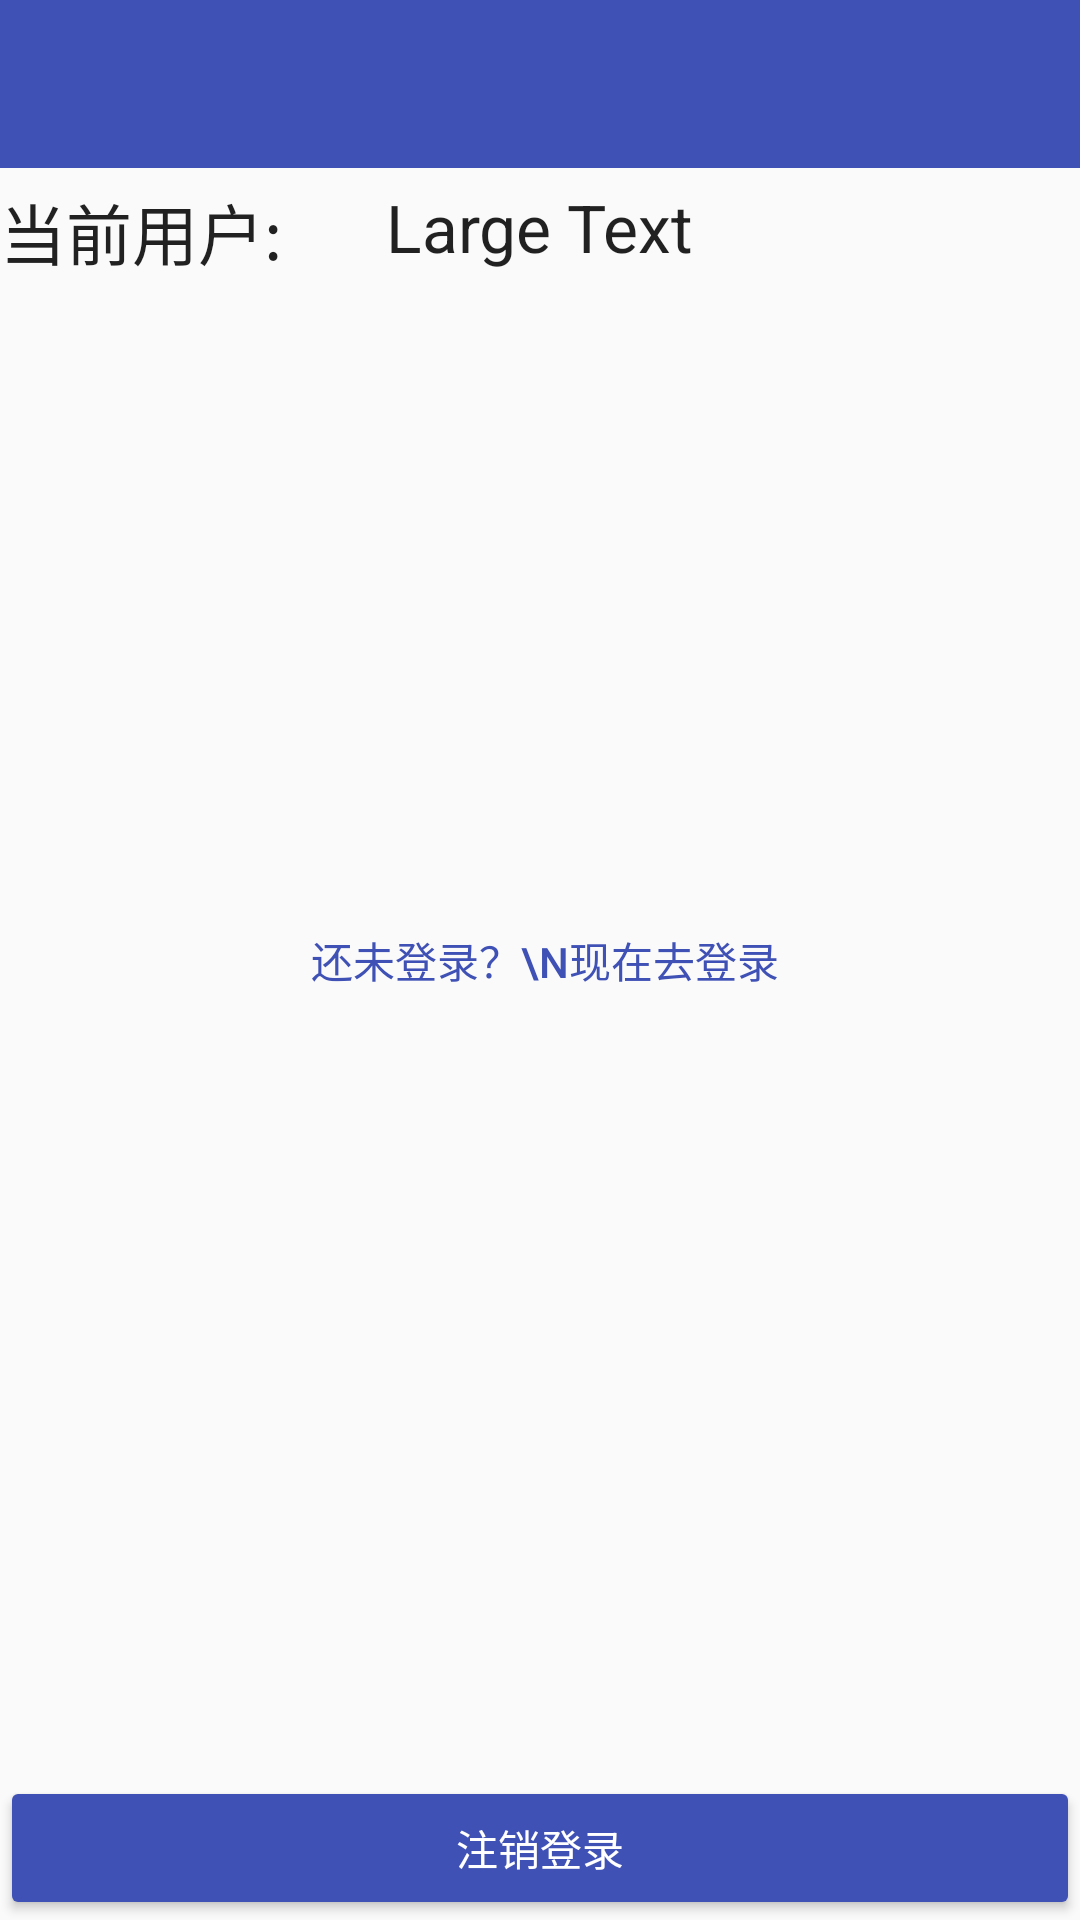

Reconstruct the res/layout file that produces this screen, plus the resources it refers to.
<!-- AndroidManifest.xml: application theme AppTheme.NoActionBar -->
<!-- res/layout/fragment_setting.xml -->
<FrameLayout xmlns:android="http://schemas.android.com/apk/res/android"
    xmlns:tools="http://schemas.android.com/tools"
    android:layout_width="match_parent"
    android:layout_height="match_parent"
    xmlns:app="http://schemas.android.com/apk/res-auto"
    tools:context="com.dzw.androidfinal.fragment.setting.SettingFragment">

    <RelativeLayout
        android:layout_height="match_parent"
        android:layout_width="match_parent">

    <android.support.v7.widget.Toolbar
        android:id="@+id/toolbar"
        android:layout_width="match_parent"
        android:layout_height="?attr/actionBarSize"
        android:background="?attr/colorPrimary"
        app:layout_scrollFlags="scroll|enterAlways"
        app:popupTheme="@style/AppTheme.NoActionBar.PopupOverlay"
        app:titleTextAppearance="@style/Toolbar_TextAppearance_White"/>

        <android.support.v7.widget.AppCompatButton
            android:layout_width="wrap_content"
            android:layout_height="wrap_content"
            android:id="@+id/gologin_btn"
            style="@style/Widget.AppCompat.Button.Borderless.Colored"
            android:text=" 还未登录？\n现在去登录"
            android:layout_gravity="center_horizontal|top"
            android:layout_centerVertical="true"
            android:layout_centerHorizontal="true" />

        <TextView
            android:layout_width="wrap_content"
            android:layout_marginTop="5dp"
            android:layout_height="wrap_content"
            android:textAppearance="?android:attr/textAppearanceLarge"
            android:text="当前用户:"
            android:id="@+id/textView5"
            android:layout_below="@+id/toolbar"/>

        <TextView
            android:layout_marginTop="5dp"
            android:layout_width="wrap_content"
            android:layout_height="wrap_content"
            android:textAppearance="?android:attr/textAppearanceLarge"
            android:text="Large Text"
            android:id="@+id/name_tv"
            android:layout_below="@+id/toolbar"
            android:layout_centerHorizontal="true"/>
        <View
            android:layout_width="match_parent"
            android:id="@+id/divider"
            android:layout_height="1dp"
            android:background="@color/Gray"
            android:layout_margin="5dp"
            android:layout_below="@+id/name_tv"/>

        <android.support.v7.widget.AppCompatButton
            android:layout_width="wrap_content"
            android:layout_height="wrap_content"
            android:id="@+id/logout_btn"
            style="@style/Widget.AppCompat.Button.Colored"
            android:text="注销登录"
            android:layout_gravity="center_horizontal|top"
            android:layout_alignParentBottom="true"
            android:layout_alignParentRight="true"
            android:layout_alignParentEnd="true"
            android:layout_alignParentLeft="true"
            android:layout_alignParentStart="true" />


    </RelativeLayout>

</FrameLayout>
<!-- resources referenced by this layout -->
<resources>
  <style name="AppTheme.NoActionBar.PopupOverlay" parent="ThemeOverlay.AppCompat.Light" />
  <style name="Toolbar_TextAppearance_White">
          <item name="android:textSize">18sp</item>
          <item name="android:textColor">@android:color/white</item>
      </style>
  <style name="AppTheme.NoActionBar">
          <item name="windowActionBar">false</item>
          <item name="windowNoTitle">true</item>
      </style>
</resources>
